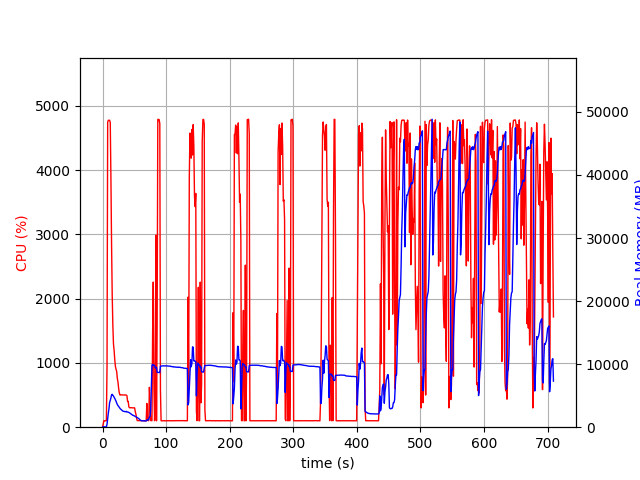

The table this chart was drawn from, first rows:
elapsed_time, nproc, cpu, mem_real, mem_virtual
3.743171691894531e-05, 1, 0.0, 10.73, 3192
1.006, 1, 47.7, 56.12, 653.1
2.014, 1, 100.3, 56.12, 653.1
3.022, 1, 99.2, 56.12, 653.1
4.027, 1, 100.4, 56.12, 653.1
5.034, 1, 99.3, 56.12, 653.1
6.04, 1, 101.4, 54.62, 653.1
7.047, 1, 943.0, 467.8, 4446
8.063, 1, 4744, 1338, 5383
9.083, 1, 4774, 2229, 6332
10.1, 1, 4773, 2924, 7093
11.12, 1, 4775, 3932, 8130
12.15, 1, 4738, 4252, 8511
13.16, 1, 3892, 4639, 8937
14.17, 1, 2866, 5112, 9713
15.18, 1, 2072, 5220, 10049
16.19, 1, 1591, 5058, 10049
17.19, 1, 1295, 4941, 10125
18.2, 1, 1195, 4736, 10149
19.21, 1, 1055, 4572, 10149
20.22, 1, 945.4, 4369, 10149
21.23, 1, 901.6, 4129, 10149
22.23, 1, 867.5, 3838, 10149
23.24, 1, 758.5, 3608, 10229
24.25, 1, 703.2, 3430, 10325
25.26, 1, 609.5, 3306, 10325
26.26, 1, 539.1, 3152, 10325
27.27, 1, 502.1, 3011, 10325
28.28, 1, 501.8, 2886, 10325
29.29, 1, 503.4, 2791, 10325
30.3, 1, 502.3, 2685, 10325
31.31, 1, 501.5, 2603, 10325
32.32, 1, 501.1, 2529, 10325
33.33, 1, 501.0, 2520, 10325
34.34, 1, 499.4, 2501, 10325
35.35, 1, 501.0, 2454, 10325
36.36, 1, 499.1, 2466, 10325
37.36, 1, 500.5, 2516, 10325
38.37, 1, 488.5, 2403, 10325
39.38, 1, 400.1, 2413, 10325
40.39, 1, 400.9, 2390, 10325
41.4, 1, 316.0, 2337, 10325
42.41, 1, 303.0, 2281, 10325
43.42, 1, 302.2, 2201, 10325
44.43, 1, 304.0, 2114, 10325
45.44, 1, 303.0, 2043, 10325
46.45, 1, 302.2, 1947, 10325
47.46, 1, 302.0, 1897, 10325
48.47, 1, 299.9, 1870, 10325
49.48, 1, 302.1, 1811, 10325
50.49, 1, 300.4, 1778, 10325
51.5, 1, 240.9, 1694, 10325
52.51, 1, 201.2, 1666, 10325
53.52, 1, 144.7, 1580, 10325
54.53, 1, 103.0, 1526, 10325
55.54, 1, 102.0, 1482, 10325
56.55, 1, 102.0, 1405, 10325
57.56, 1, 103.1, 1306, 10325
58.56, 1, 103.1, 1192, 10325
59.57, 1, 101.1, 1116, 10325
... 641 more rows
